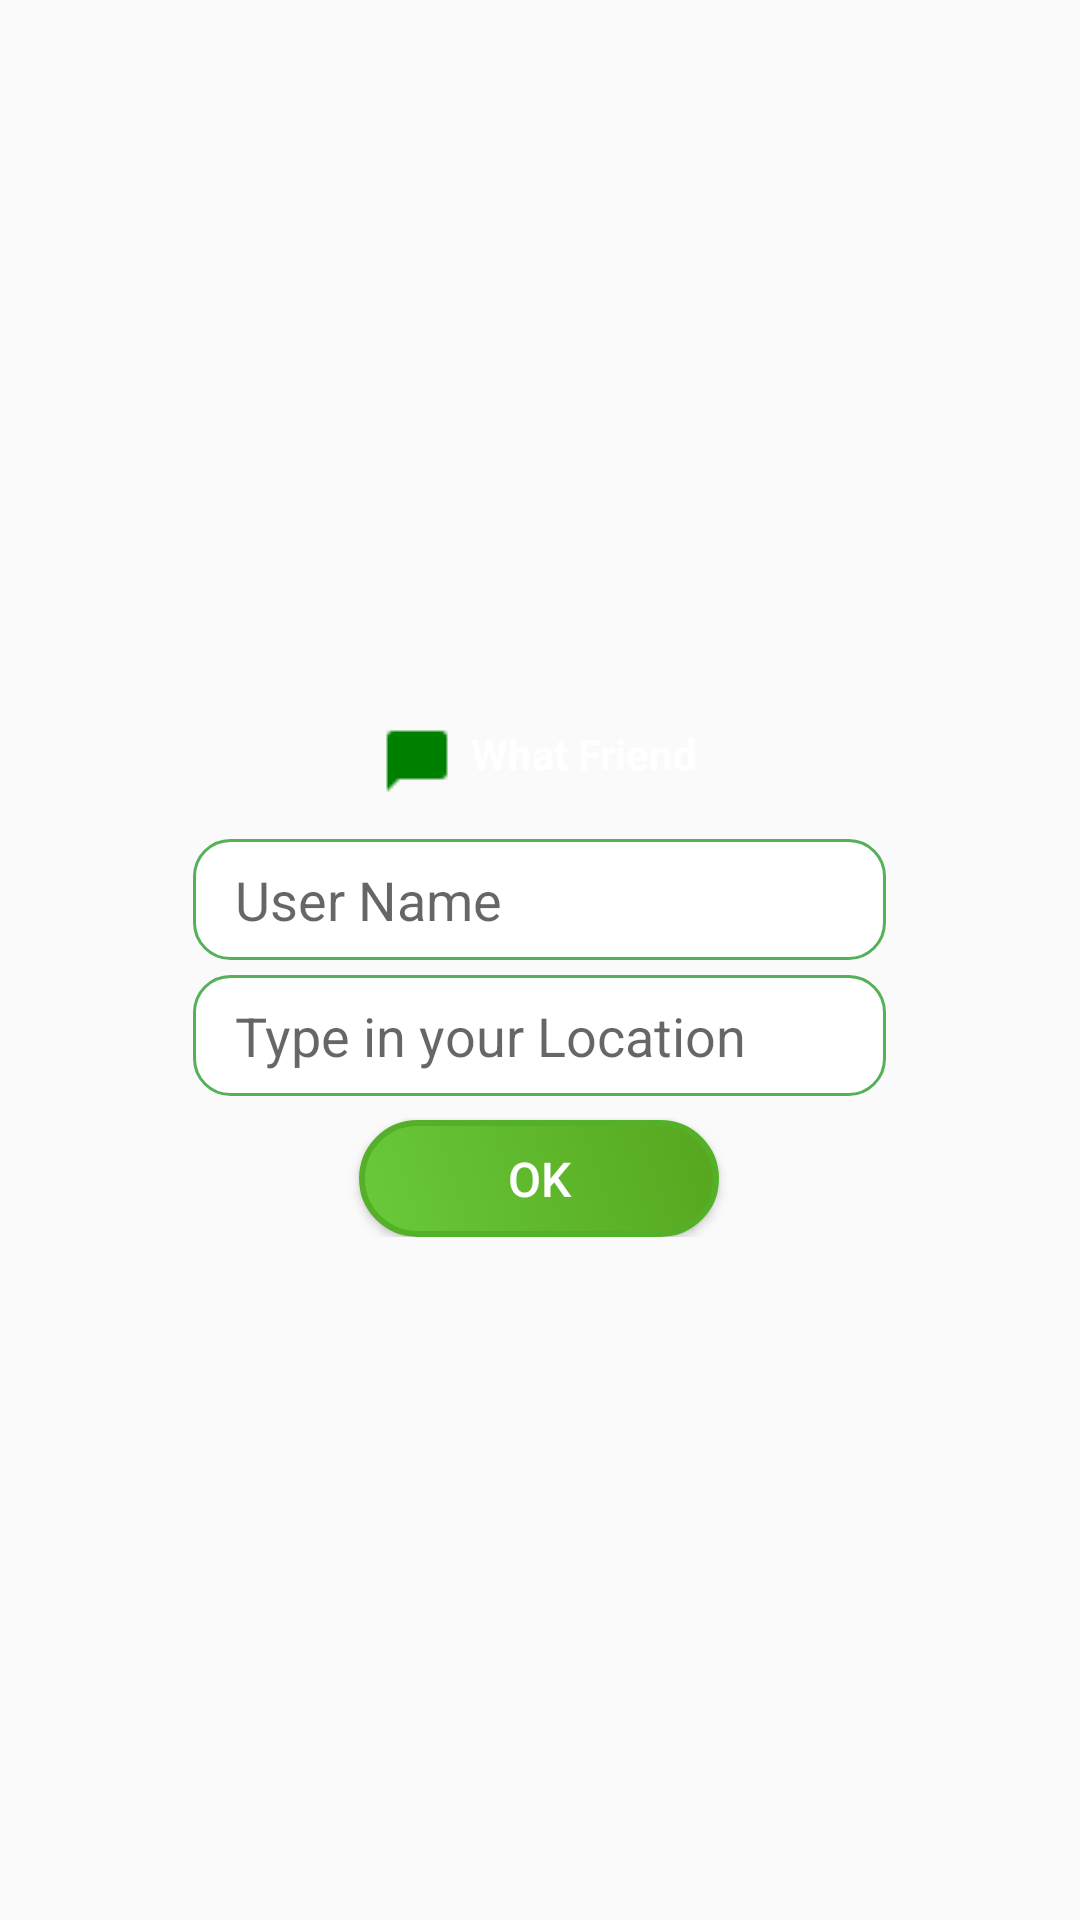

Produce the Android XML layout that renders to this screen, including the resource entries it uses.
<!-- AndroidManifest.xml: application theme AppTheme -->
<!-- res/layout/register_fragment.xml -->
<LinearLayout xmlns:android="http://schemas.android.com/apk/res/android"
    xmlns:tools="http://schemas.android.com/tools" android:layout_width="match_parent"
    android:layout_height="match_parent" android:gravity="center" android:orientation="vertical"
    tools:context="com.wf.gu.udpchat.Register">


    <LinearLayout android:layout_width="wrap_content" android:layout_height="wrap_content"
        android:layout_margin="14dp" android:orientation="horizontal">

        <ImageView android:layout_width="wrap_content" android:layout_height="wrap_content"
            android:layout_gravity="center" android:layout_weight="0.09"
            android:src="@drawable/ic" />
        <TextView android:layout_width="wrap_content" android:layout_height="wrap_content"
            android:layout_marginLeft="6dp" android:text="What Friend" android:textColor="#fff"
            android:textStyle="bold" />

    </LinearLayout>


    <ProgressBar android:id="@+id/progress" style="?android:attr/progressBarStyleLarge"
        android:layout_width="65dp" android:layout_height="65dp"
        android:layout_gravity="center_vertical|center_horizontal" android:visibility="gone" />


    <LinearLayout android:id="@+id/regview" android:layout_width="wrap_content"
        android:layout_height="wrap_content" android:orientation="vertical">

        <EditText android:id="@+id/editText3" android:layout_width="wrap_content"
            android:layout_height="wrap_content" android:layout_gravity="center"
            android:background="@drawable/rounded_edittext_states" android:ems="11" android:hint="User Name"
            android:inputType="textCapSentences|textPersonName" android:paddingBottom="8dp"
            android:paddingLeft="14dp" android:paddingRight="8dp"
            android:paddingTop="8dp" />

        <AutoCompleteTextView android:id="@+id/autocomplete"
            android:layout_width="wrap_content" android:layout_height="wrap_content" android:layout_gravity="center"
            android:layout_marginTop="5dp" android:background="@drawable/rounded_edittext_states" android:ems="11"
            android:hint="Type in your Location" android:paddingBottom="8dp"
            android:paddingLeft="14dp" android:paddingRight="8dp"
            android:paddingTop="8dp" />



        <Button android:id="@+id/button" android:layout_width="120dp" android:layout_height="39dp"
            android:layout_gravity="center" android:layout_marginTop="8dp" android:background="@drawable/mycorner"
            android:text="Ok" android:textColor="#FFFFFF"
            android:textSize="16sp" />

    </LinearLayout>


</LinearLayout>
<!-- resources referenced by this layout -->
<resources>
  <!-- drawable ic: png bitmap (drawable, 243 bytes) -->
  <!-- drawable mycorner (drawable) -->
  <?xml version="1.0" encoding="utf-8"?>
  <selector xmlns:android="http://schemas.android.com/apk/res/android">
      <item android:drawable="@drawable/gradient" android:state_focused="true"
          android:state_pressed="true" />
      <item android:drawable="@drawable/gradient" android:state_focused="false"
          android:state_pressed="true" />
  
      <item android:drawable="@drawable/circular_button"></item>
  
  
  </selector>
  <!-- drawable rounded_edittext_states (drawable) -->
  <?xml version="1.0" encoding="utf-8"?>
  <shape xmlns:android="http://schemas.android.com/apk/res/android" android:padding="10dp"
      android:shape="rectangle">
      <solid android:color="#FFFFFF" />
      <stroke android:width="1dp" android:color="#54b158" />
      <corners android:bottomLeftRadius="12dp" android:bottomRightRadius="12dp"
          android:topLeftRadius="12dp" android:topRightRadius="12dp" />
  </shape>
  <style name="AppTheme" parent="Theme.AppCompat.Light.DarkActionBar">
          
          <item name="colorPrimary">@color/colorPrimary</item>
          <item name="colorPrimaryDark">@color/colorPrimaryDark</item>
  
      </style>
  <!-- drawable gradient (drawable) -->
  <?xml version="1.0" encoding="utf-8"?>
  <shape xmlns:android="http://schemas.android.com/apk/res/android" android:shape="rectangle">
      <corners android:radius="23dp" />
      <gradient android:angle="45" android:endColor="#3d691f" android:startColor="#65a944"
          android:type="linear" />
      <padding android:bottom="0dp" android:left="0dp" android:right="0dp" android:top="0dp" />
      <size android:width="170dp" android:height="49dp" />
  
  </shape>
  <!-- drawable circular_button (drawable) -->
  <?xml version="1.0" encoding="utf-8"?>
  <shape xmlns:android="http://schemas.android.com/apk/res/android" android:shape="rectangle">
      <corners android:radius="23dp" />
      <gradient android:angle="45" android:endColor="#56a61e" android:startColor="#69ca3b"
          android:type="linear" />
      <padding android:bottom="0dp" android:left="0dp" android:right="0dp" android:top="0dp" />
      <size android:width="170dp" android:height="49dp" />
      <stroke android:width="2dp" android:color="#55B029" />
  </shape>
  <color name="colorPrimary">#314343</color>
  <color name="colorPrimaryDark">#354b49</color>
</resources>
